Run: headless pygame with SDL's dummy video driver; simulated clock (each Clock.tick advances the game by its frame time, no real sleeping); random seed 0; keys injected as events and as key.get_pressed() state; no mouse input.
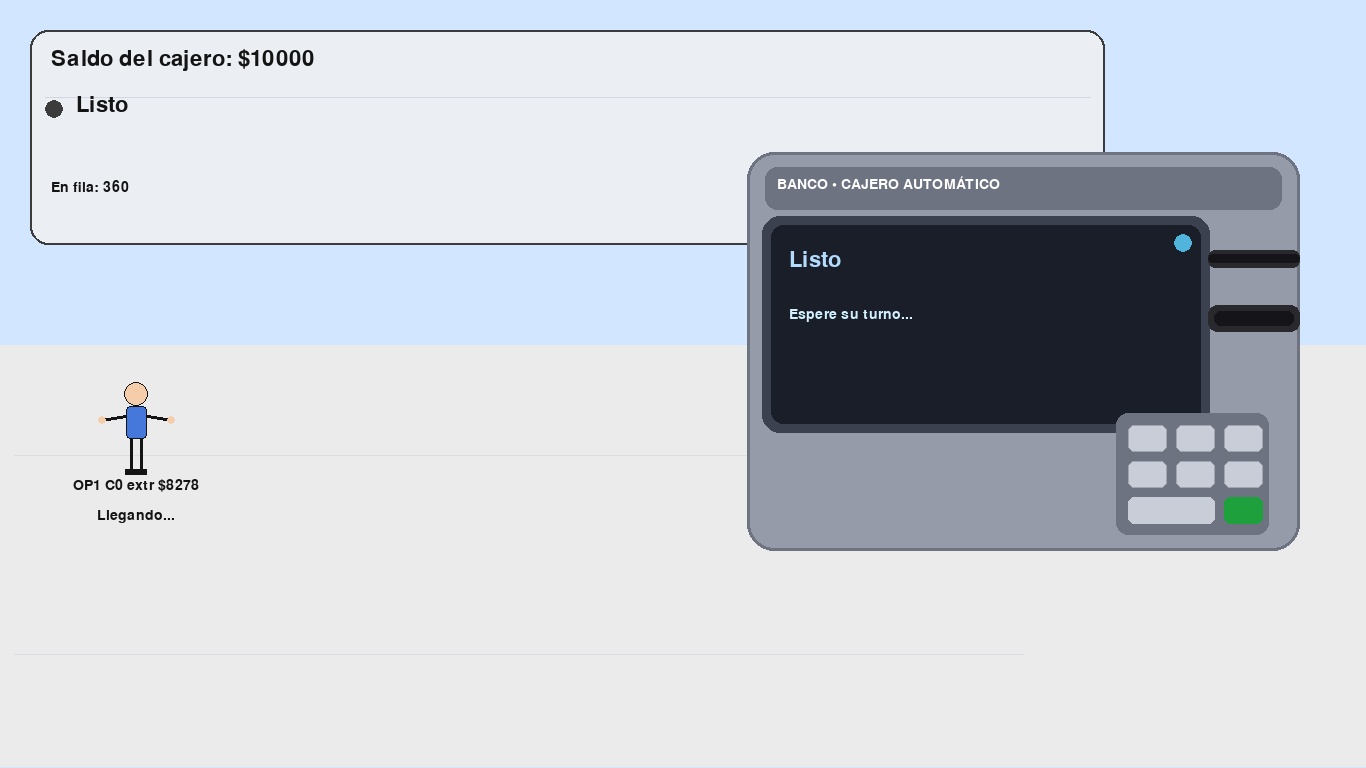
Frame 1 of 4 · flips 1–60 · no input
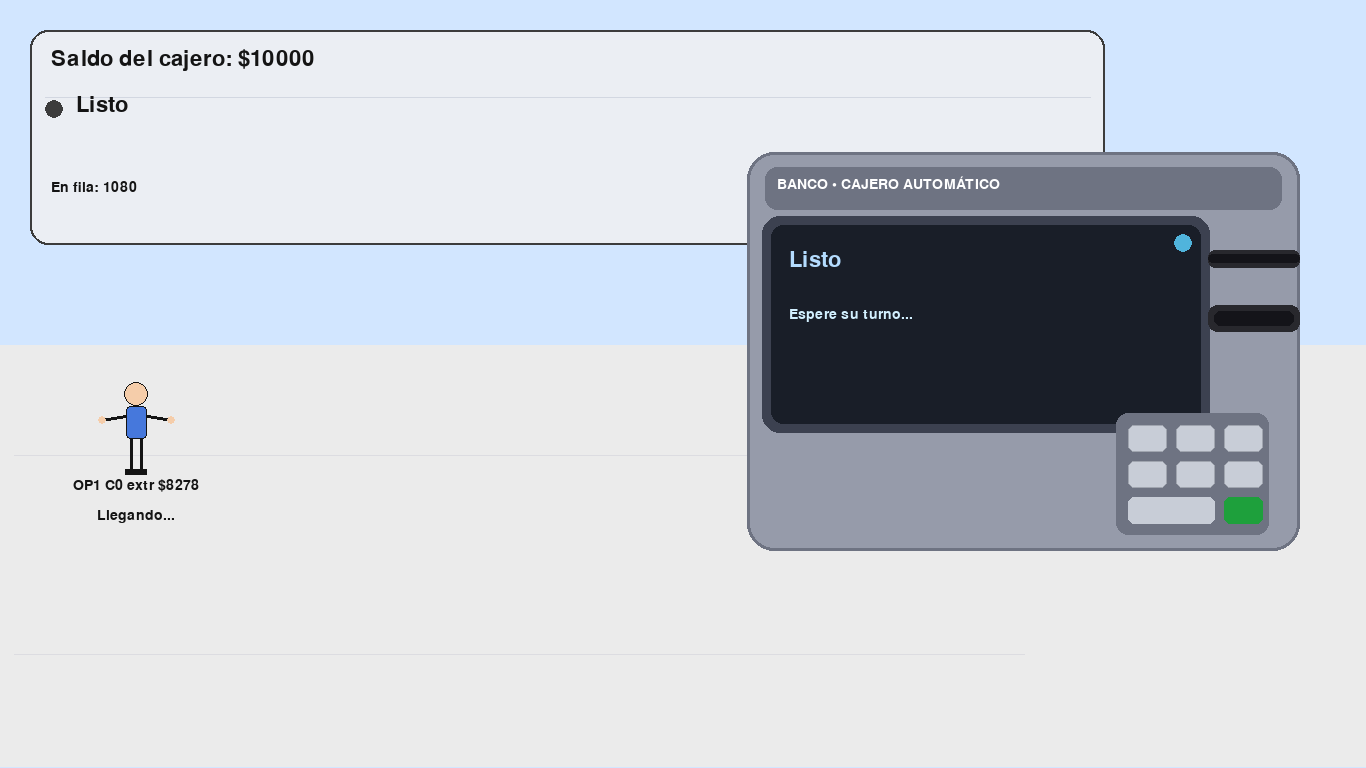
Frame 2 of 4 · flips 61–180 · tapped SPACE, RETURN · held RIGHT (→), D
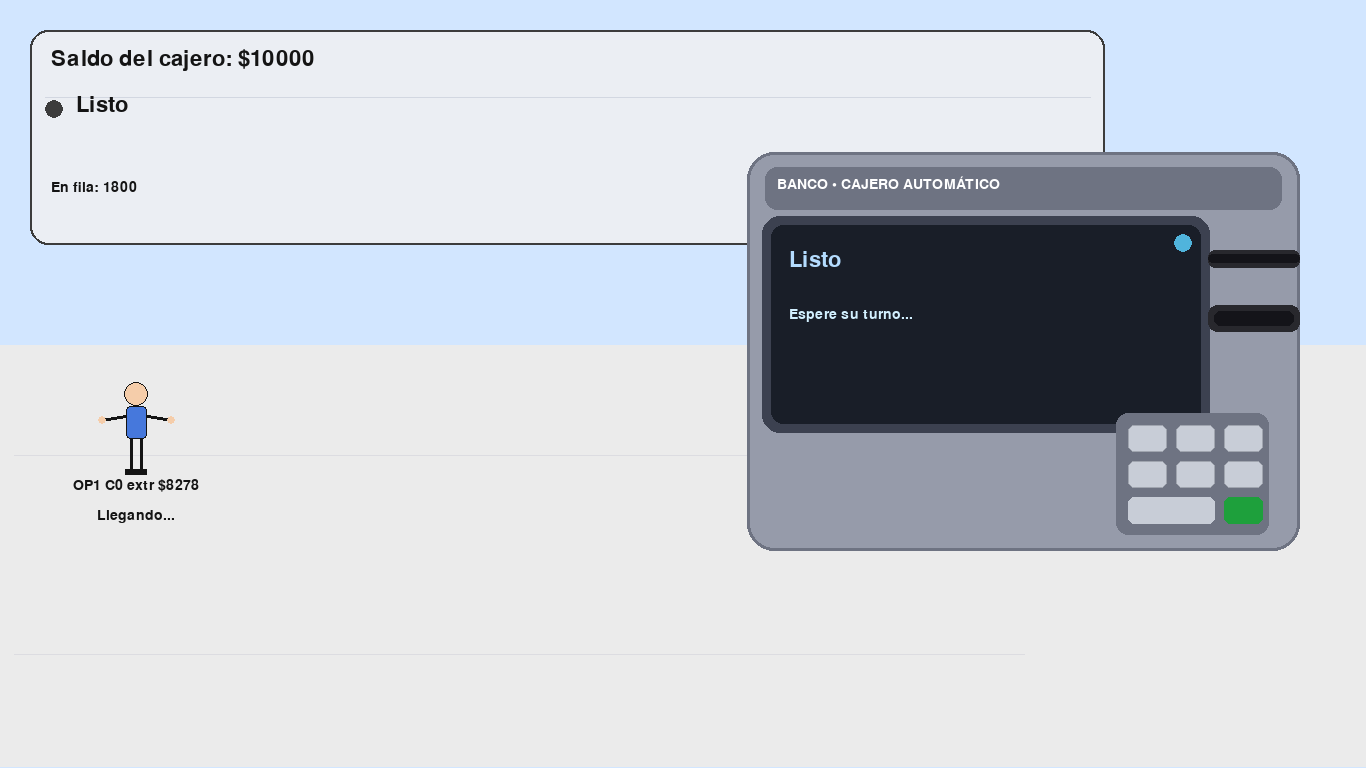
Frame 3 of 4 · flips 181–300 · held DOWN (↓), S
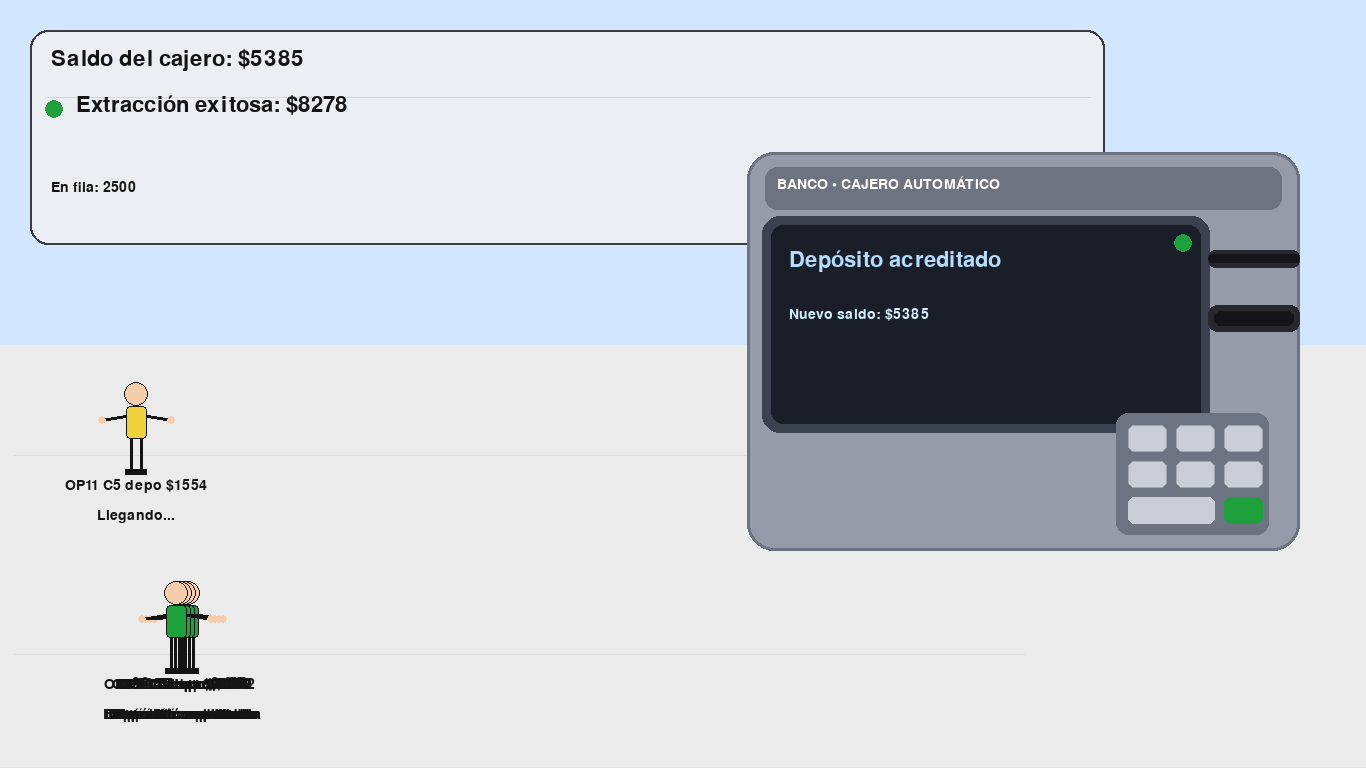
Frame 4 of 4 · flips 301–420 · held LEFT (←), A, UP (↑), W

The pygame program that drew these frames:

import pygame
import threading
import time
import random
from queue import Queue, Empty

# =========================
# PARÁMETROS DE UI/TIMING
# =========================
ANCHO_PANTALLA, ALTO_PANTALLA = 1366, 768
FACTOR_ESCALA = ANCHO_PANTALLA / 800*0.9

# Paleta
BLANCO = (255, 255, 255)
NEGRO = (20, 20, 20)
GRIS = (60, 60, 60)
GRIS_SUAVE = (200, 205, 215)
GRIS_PANEL = (235, 238, 243)
VERDE = (30, 160, 60)
ROJO = (200, 50, 50)
AZUL = (70, 120, 220)
AMARILLO = (240, 210, 60)
ACERO = (150, 155, 170)
ACERO_OSC = (110, 115, 130)

FPS = 60
VEL_PASO = int(3 * FACTOR_ESCALA)  # <- velocidad horizontal
VEL_SUBIDA = max(
	1, int(3 * FACTOR_ESCALA)
)  # <- velocidad vertical para subir/bajar de carril
PAUSA_DECISION = 1.0
DISTANCIA_MIN = int(65 * FACTOR_ESCALA)
EVENTOS_POR_FRAME = 6

# Layout
VENTANILLA_X = int(ANCHO_PANTALLA * 0.75)
VENTANILLA_Y = int(ALTO_PANTALLA * 0.60)
ENTRADA_X = int(ANCHO_PANTALLA * 0.1)
ENTRADA_Y = int(ALTO_PANTALLA * 0.55)

# Carriles: superior (atendiendo/resultado/saliendo) e inferior (entrando/espera)
CARRIL_SUP_Y = ENTRADA_Y
CARRIL_INF_Y = ENTRADA_Y + int(130 * FACTOR_ESCALA)  # espera "debajo"

# =========================
# Buzones (base)
# =========================
NCLIENTES1 = 5
NCLIENTES2 = 5
SALDOINICIAL = 10000
puedoSacar = Queue()
ingresar = Queue()
ok = [Queue() for _ in range(NCLIENTES1 + NCLIENTES2)]
eventos_ui = Queue()
dinero = SALDOINICIAL

# NUEVO: cola unificada para el cajero (FIFO real)
fifo_banco = Queue()

_op_id = 0
_op_id_lock = threading.Lock()


def next_op_id():
	global _op_id
	with _op_id_lock:
		_op_id += 1
		return _op_id


def mux_buzones():
	"""Drena 'puedoSacar' e 'ingresar' y reempaqueta en una cola FIFO única 'fifo_banco'."""
	while True:
		empacados = 0
		try:
			pet = puedoSacar.get(timeout=0.01)
			fifo_banco.put({"canal": "sacar", **pet})
			empacados += 1
		except Empty:
			pass
		try:
			pet = ingresar.get(timeout=0.01)
			fifo_banco.put({"canal": "ingresar", **pet})
			empacados += 1
		except Empty:
			pass
		if empacados == 0:
			time.sleep(0.005)


def cajero():
	global dinero
	while True:
		pet = fifo_banco.get()
		op_id = pet["op_id"]
		cid = pet["id"]
		cant = pet["cantidad"]

		if pet["canal"] == "sacar":
			eventos_ui.put(
				("atendiendo", {"op_id": op_id, "tipo": "extraccion", "cantidad": cant})
			)
			time.sleep(0.35)
			if cant < dinero:
				dinero -= cant
				ok[cid].put({"ok": True, "op_id": op_id})
				eventos_ui.put(
					(
						"resultado",
						{"op_id": op_id, "ok": True, "saldo": dinero, "monto": cant},
					)
				)
			else:
				ok[cid].put({"ok": False, "op_id": op_id})
				eventos_ui.put(
					(
						"resultado",
						{"op_id": op_id, "ok": False, "saldo": dinero, "monto": cant},
					)
				)
			time.sleep(PAUSA_DECISION)

		else:  # depósito
			eventos_ui.put(
				("atendiendo", {"op_id": op_id, "tipo": "deposito", "cantidad": cant})
			)
			time.sleep(0.35)
			dinero += cant
			eventos_ui.put(
				("deposito_ok", {"op_id": op_id, "saldo": dinero, "monto": cant})
			)
			time.sleep(PAUSA_DECISION)


def cliente1(cid):
	while True:
		cant = random.randint(5123, 10000)
		op_id = next_op_id()
		eventos_ui.put(
			(
				"nueva_operacion",
				{
					"op_id": op_id,
					"cliente": cid,
					"tipo": "extraccion",
					"cantidad": cant,
				},
			)
		)
		puedoSacar.put({"id": cid, "cantidad": cant, "op_id": op_id})
		_resp = ok[cid].get()
		time.sleep(random.uniform(2.5, 4.0))


def cliente2(cid):
	while True:
		cant = random.randint(1, 10000)
		op_id = next_op_id()
		eventos_ui.put(
			(
				"nueva_operacion",
				{"op_id": op_id, "cliente": cid, "tipo": "deposito", "cantidad": cant},
			)
		)
		ingresar.put({"id": cid, "cantidad": cant, "op_id": op_id})
		time.sleep(random.uniform(2.2, 3.6))


# =========================
# Visualización
# =========================
class OperacionSprite:
	def __init__(self, op_id, cliente, tipo, cantidad):
		self.op_id = op_id
		self.cliente = cliente
		self.tipo = tipo
		self.cantidad = cantidad
		self.color = AZUL if tipo == "extraccion" else AMARILLO
		self.w = int(36 * FACTOR_ESCALA)
		self.h = int(36 * FACTOR_ESCALA)
		self.x = ENTRADA_X
		self.y = CARRIL_SUP_Y
		self.estado = "entrando"
		self.texto_estado = "Llegando..."
		self._timer = 0.0
		self.resultado_ok = None

	def target_y(self):
		# Los "esperando" se quedan debajo; los atendidos/resultado/saliendo van arriba
		if self.estado in ("entrando", "espera"):
			return CARRIL_SUP_Y
		else:  # atendiendo, resultado, saliendo
			return CARRIL_INF_Y

	def update(self, dt_ms, anterior):
		# Mantener distancia mínima respecto al de adelante (en el mismo carril visual)
		puede_avanzar = True
		if anterior:
			if anterior.x - self.x < DISTANCIA_MIN:
				puede_avanzar = False

		# Movimiento vertical suave hacia su carril objetivo
		ty = self.target_y()
		if self.y < ty:
			self.y = min(ty, self.y + VEL_SUBIDA)
		elif self.y > ty:
			self.y = max(ty, self.y - VEL_SUBIDA)

		# Lógica horizontal
		if self.estado == "entrando":
			self.x = ENTRADA_X

		elif self.estado == "atendiendo":
			# leve vibración
			self.y = self.target_y() + (int(time.time() * 8) % 4) - 2

		elif self.estado == "resultado":
			self._timer += dt_ms / 1000.0
			if self._timer > 0.8:
				self.estado = "saliendo"

		elif self.estado == "saliendo":
			self.x += VEL_PASO
			if self.x > ANCHO_PANTALLA + 200:
				self.estado = "fin"

	def draw(self, surf, font):
		# Dibujar la "persona" que representa la operación (cabeza, torso, brazos, piernas)
		cx = int(self.x)
		cy = int(self.y)
		scale = FACTOR_ESCALA

		# Tamaños relativos
		head_r = max(6, int(8 * scale))
		torso_w = max(10, int(14 * scale))
		torso_h = max(18, int(22 * scale))
		arm_len = max(12, int(16 * scale))
		leg_len = max(16, int(20 * scale))

		# Colores
		skin = (245, 205, 170)
		clothe = self.color  # usa el color según tipo (extracción/deposito)
		outline = NEGRO

		# Posiciones
		head_x = cx
		head_y = cy - torso_h // 2 - head_r
		torso_rect = pygame.Rect(
			cx - torso_w // 2, cy - torso_h // 2, torso_w, torso_h
		)

		# Cabeza
		pygame.draw.circle(surf, skin, (head_x, head_y), head_r)
		pygame.draw.circle(surf, outline, (head_x, head_y), head_r, width=1)

		# Torso (ropa)
		pygame.draw.rect(surf, clothe, torso_rect, border_radius=max(2, int(3 * scale)))
		pygame.draw.rect(surf, outline, torso_rect, width=1, border_radius=max(2, int(3 * scale)))

		# Brazos (líneas)
		arm_y = cy - int(torso_h * 0.2)
		pygame.draw.line(surf, outline, (torso_rect.left, arm_y), (torso_rect.left - arm_len, arm_y + int(arm_len * 0.2)), width=max(2, int(2 * scale)))
		pygame.draw.line(surf, outline, (torso_rect.right, arm_y), (torso_rect.right + arm_len, arm_y + int(arm_len * 0.2)), width=max(2, int(2 * scale)))
		# Manos (pequeños círculos)
		pygame.draw.circle(surf, skin, (torso_rect.left - arm_len, arm_y + int(arm_len * 0.2)), max(3, int(3 * scale)))
		pygame.draw.circle(surf, skin, (torso_rect.right + arm_len, arm_y + int(arm_len * 0.2)), max(3, int(3 * scale)))

		# Piernas
		leg_x_offset = int(torso_w * 0.28)
		pygame.draw.line(surf, outline, (cx - leg_x_offset, torso_rect.bottom), (cx - leg_x_offset, torso_rect.bottom + leg_len), width=max(2, int(2 * scale)))
		pygame.draw.line(surf, outline, (cx + leg_x_offset, torso_rect.bottom), (cx + leg_x_offset, torso_rect.bottom + leg_len), width=max(2, int(2 * scale)))
		# Pies
		pygame.draw.rect(surf, outline, pygame.Rect(cx - leg_x_offset - max(4, int(4 * scale)), torso_rect.bottom + leg_len, max(8, int(8 * scale)), max(4, int(4 * scale))))
		pygame.draw.rect(surf, outline, pygame.Rect(cx + leg_x_offset - max(4, int(4 * scale)), torso_rect.bottom + leg_len, max(8, int(8 * scale)), max(4, int(4 * scale))))

		# Texto de la operación (debajo de la persona)
		text_s = font.render(f"OP{self.op_id} C{self.cliente} {self.tipo[:4]} ${self.cantidad}", True, NEGRO)
		surf.blit(text_s, (cx - text_s.get_width() // 2, torso_rect.bottom + leg_len + int(6 * scale)))

		# Estado (más abajo)
		est = font.render(self.texto_estado, True, NEGRO)
		surf.blit(est, (cx - est.get_width() // 2, torso_rect.bottom + leg_len + int(26 * scale)))

	def on_atendiendo(self):
		self.estado = "atendiendo"
		self.texto_estado = "Atendiendo..."  # el carril cambia en update()

	def on_resultado(self, ok):
		self.estado = "resultado"
		self.resultado_ok = ok
		self._timer = 0.0
		if ok:
			self.texto_estado = "Extracción aprobada"
			self.color = VERDE
		else:
			self.texto_estado = "Extracción rechazada"
			self.color = ROJO

	def on_deposito_ok(self):
		self.estado = "resultado"
		self.resultado_ok = True
		self._timer = 0.0
		self.texto_estado = "Depósito acreditado"
		self.color = VERDE


def dibujar_fondo(screen, font):
	screen.fill((210, 230, 255))
	pygame.draw.rect(
		screen,
		(235, 235, 235),
		(0, int(ALTO_PANTALLA * 0.45), ANCHO_PANTALLA, int(ALTO_PANTALLA * 0.55)),
	)
	# referencias de carriles
	pygame.draw.line(
		screen,
		(220, 220, 225),
		(ENTRADA_X - int(80 * FACTOR_ESCALA), CARRIL_SUP_Y + int(22 * FACTOR_ESCALA)),
		(VENTANILLA_X, CARRIL_SUP_Y + int(22 * FACTOR_ESCALA)),
	)
	pygame.draw.line(
		screen,
		(220, 220, 225),
		(ENTRADA_X - int(80 * FACTOR_ESCALA), CARRIL_INF_Y + int(22 * FACTOR_ESCALA)),
		(VENTANILLA_X, CARRIL_INF_Y + int(22 * FACTOR_ESCALA)),
	)


def draw_atm(screen, font, font_big, atm_state):
	cuerpo = pygame.Rect(
		int(VENTANILLA_X - 180 * FACTOR_ESCALA),
		int(VENTANILLA_Y - 200 * FACTOR_ESCALA),
		int(360 * FACTOR_ESCALA),
		int(260 * FACTOR_ESCALA),
	)
	pygame.draw.rect(screen, ACERO, cuerpo, border_radius=int(18 * FACTOR_ESCALA))
	pygame.draw.rect(
		screen, ACERO_OSC, cuerpo, width=3, border_radius=int(18 * FACTOR_ESCALA)
	)
	header = pygame.Rect(
		cuerpo.x + int(12 * FACTOR_ESCALA),
		cuerpo.y + int(10 * FACTOR_ESCALA),
		cuerpo.width - int(24 * FACTOR_ESCALA),
		int(28 * FACTOR_ESCALA),
	)
	pygame.draw.rect(screen, ACERO_OSC, header, border_radius=int(8 * FACTOR_ESCALA))
	label = font.render("BANCO • CAJERO AUTOMÁTICO", True, BLANCO)
	screen.blit(
		label, (header.x + int(8 * FACTOR_ESCALA), header.y + int(6 * FACTOR_ESCALA))
	)
	screen_rect = pygame.Rect(
		cuerpo.x + int(16 * FACTOR_ESCALA),
		cuerpo.y + int(48 * FACTOR_ESCALA),
		int(280 * FACTOR_ESCALA),
		int(130 * FACTOR_ESCALA),
	)
	bisel = pygame.Rect(
		screen_rect.x - int(6 * FACTOR_ESCALA),
		screen_rect.y - int(6 * FACTOR_ESCALA),
		screen_rect.width + int(12 * FACTOR_ESCALA),
		screen_rect.height + int(12 * FACTOR_ESCALA),
	)
	pygame.draw.rect(screen, (60, 65, 80), bisel, border_radius=int(12 * FACTOR_ESCALA))
	pygame.draw.rect(
		screen, (25, 30, 40), screen_rect, border_radius=int(8 * FACTOR_ESCALA)
	)
	t1 = font_big.render(atm_state["line1"], True, (180, 220, 255))
	t2 = font.render(atm_state["line2"], True, (210, 240, 255))
	screen.blit(
		t1,
		(
			screen_rect.x + int(12 * FACTOR_ESCALA),
			screen_rect.y + int(16 * FACTOR_ESCALA),
		),
	)
	screen.blit(
		t2,
		(
			screen_rect.x + int(12 * FACTOR_ESCALA),
			screen_rect.y + int(54 * FACTOR_ESCALA),
		),
	)
	led_color = atm_state["color"]
	pygame.draw.circle(
		screen,
		led_color,
		(
			screen_rect.right - int(12 * FACTOR_ESCALA),
			screen_rect.y + int(12 * FACTOR_ESCALA),
		),
		int(6 * FACTOR_ESCALA),
	)
	tarjeta = pygame.Rect(
		cuerpo.right - int(60 * FACTOR_ESCALA),
		cuerpo.y + int(64 * FACTOR_ESCALA),
		int(60 * FACTOR_ESCALA),
		int(12 * FACTOR_ESCALA),
	)
	pygame.draw.rect(
		screen, (40, 40, 45), tarjeta, border_radius=int(5 * FACTOR_ESCALA)
	)
	pygame.draw.rect(
		screen,
		(20, 20, 25),
		tarjeta.inflate(0, -int(6 * FACTOR_ESCALA)),
		border_radius=int(3 * FACTOR_ESCALA),
	)
	billetes = pygame.Rect(
		cuerpo.right - int(60 * FACTOR_ESCALA),
		cuerpo.y + int(100 * FACTOR_ESCALA),
		int(60 * FACTOR_ESCALA),
		int(18 * FACTOR_ESCALA),
	)
	pygame.draw.rect(
		screen, (40, 40, 45), billetes, border_radius=int(6 * FACTOR_ESCALA)
	)
	pygame.draw.rect(
		screen,
		(20, 20, 25),
		billetes.inflate(-int(8 * FACTOR_ESCALA), -int(8 * FACTOR_ESCALA)),
		border_radius=int(4 * FACTOR_ESCALA),
	)
	key_w = int(26 * FACTOR_ESCALA)
	key_h = int(18 * FACTOR_ESCALA)
	gap = int(6 * FACTOR_ESCALA)
	base = pygame.Rect(
		cuerpo.right - int(120 * FACTOR_ESCALA),
		cuerpo.bottom - int(90 * FACTOR_ESCALA),
		int(100 * FACTOR_ESCALA),
		int(80 * FACTOR_ESCALA),
	)
	pygame.draw.rect(screen, ACERO_OSC, base, border_radius=int(8 * FACTOR_ESCALA))
	for r in range(3):
		for c in range(3):
			key = pygame.Rect(
				base.x + int(8 * FACTOR_ESCALA) + c * (key_w + gap),
				base.y + int(8 * FACTOR_ESCALA) + r * (key_h + gap),
				key_w,
				key_h,
			)
			if c == 2 and r == 2:
				pygame.draw.rect(
					screen, VERDE, key, border_radius=int(4 * FACTOR_ESCALA)
				)
				pygame.draw.rect(
					screen,
					VERDE,
					key,
					width=1,
					border_radius=int(4 * FACTOR_ESCALA),
				)
			elif c == 0 and r == 2:
				key0 = pygame.Rect(
					base.x + int(8 * FACTOR_ESCALA) + c * (key_w + gap),
					base.y + int(8 * FACTOR_ESCALA) + r * (key_h + gap),
					key_w * 2 + gap,
					key_h,
				)
				pygame.draw.rect(
					screen, GRIS_SUAVE, key0, border_radius=int(4 * FACTOR_ESCALA)
				)
				pygame.draw.rect(
					screen,
					GRIS_SUAVE,
					key0,
					width=1,
					border_radius=int(4 * FACTOR_ESCALA),
				)
			elif c == 1 and r == 2:
				continue  # ya dibujado como parte del "0"
			else:
				pygame.draw.rect(
					screen, GRIS_SUAVE, key, border_radius=int(4 * FACTOR_ESCALA)
				)
				pygame.draw.rect(
					screen,
					(160, 165, 175),
					key,
					width=1,
					border_radius=int(4 * FACTOR_ESCALA),
				)


def main():
	pygame.init()
	screen = pygame.display.set_mode((ANCHO_PANTALLA, ALTO_PANTALLA))
	pygame.display.set_caption(
		"Cajero – Cola en carril inferior, atención en carril superior"
	)
	clock = pygame.time.Clock()
	font = pygame.font.SysFont(
		"Consolas, monospace", int(14 * FACTOR_ESCALA)
	) or pygame.font.Font(None, int(14 * FACTOR_ESCALA))
	font_big = pygame.font.SysFont(
		"Consolas, monospace", int(22 * FACTOR_ESCALA)
	) or pygame.font.Font(None, int(22 * FACTOR_ESCALA))

	# Hilos (daemon)
	threading.Thread(target=mux_buzones, daemon=True).start()
	threading.Thread(target=cajero, daemon=True).start()
	for i in range(NCLIENTES1):
		threading.Thread(target=cliente1, args=(i,), daemon=True).start()
	for i in range(NCLIENTES2):
		threading.Thread(target=cliente2, args=(NCLIENTES1 + i,), daemon=True).start()

	operaciones = []
	saldo_visto = SALDOINICIAL

	BANNER_TTL = 1.2
	banner_text = "Listo"
	banner_color = GRIS
	banner_until = 0.0

	atm_state = {
		"line1": "Listo",
		"line2": "Espere su turno...",
		"color": (80, 180, 220),
	}

	running = True
	while running:
		dt = clock.tick(FPS)
		now = time.time()

		for e in pygame.event.get():
			if e.type == pygame.QUIT:
				running = False
			elif e.type == pygame.KEYDOWN and e.key == pygame.K_ESCAPE:
				running = False

		for _ in range(EVENTOS_POR_FRAME):
			if eventos_ui.empty():
				break
			tipo, data = eventos_ui.get()
			if tipo == "nueva_operacion":
				operaciones.append(
					OperacionSprite(
						data["op_id"], data["cliente"], data["tipo"], data["cantidad"]
					)
				)
			elif tipo == "atendiendo":
				op = next((o for o in operaciones if o.op_id == data["op_id"]), None)
				if op:
					op.on_atendiendo()
				if data["tipo"] == "extraccion":
					atm_state["line1"] = "Procesando extracción"
					atm_state["line2"] = f"Monto: ${data['cantidad']}"
					atm_state["color"] = AZUL
				else:
					atm_state["line1"] = "Procesando depósito"
					atm_state["line2"] = f"Monto: ${data['cantidad']}"
					atm_state["color"] = AMARILLO
			elif tipo == "resultado":
				op = next((o for o in operaciones if o.op_id == data["op_id"]), None)
				if op:
					op.on_resultado(data.get("ok", False))
					saldo_visto = data.get("saldo", saldo_visto)
					if now >= banner_until:
						if data.get("ok", False):
							banner_text = f"Extracción exitosa: ${data.get('monto',0)}"
							banner_color = VERDE
							atm_state["line1"] = "Retire su dinero"
							atm_state["color"] = VERDE
						else:
							banner_text = (
								f"Extracción rechazada: ${data.get('monto',0)}"
							)
							banner_color = ROJO
							atm_state["line1"] = "Operación rechazada"
							atm_state["color"] = ROJO
						atm_state["line2"] = f"Saldo: ${saldo_visto}"
						banner_until = now + BANNER_TTL
			elif tipo == "deposito_ok":
				op = next((o for o in operaciones if o.op_id == data["op_id"]), None)
				if op:
					op.on_deposito_ok()
					saldo_visto = data.get("saldo", saldo_visto)
					if now >= banner_until:
						banner_text = f"Depósito: ${data.get('monto',0)}"
						banner_color = VERDE
						banner_until = now + BANNER_TTL
					atm_state["line1"] = "Depósito acreditado"
					atm_state["line2"] = f"Nuevo saldo: ${saldo_visto}"
					atm_state["color"] = VERDE

		# Update con separación: cada sprite ve al anterior (en su orden de creación)
		anterior = None
		for op in operaciones:
			op.update(dt, anterior)
			if op.estado != "fin":
				anterior = op
		operaciones = [op for op in operaciones if op.estado != "fin"]

		# Dibujo
		dibujar_fondo(screen, font)

		# Panel (saldo + mensaje)
		panel = pygame.Rect(
			int(20 * FACTOR_ESCALA),
			int(20 * FACTOR_ESCALA),
			int(700 * FACTOR_ESCALA),
			int(140 * FACTOR_ESCALA),
		)
		pygame.draw.rect(
			screen, GRIS_PANEL, panel, border_radius=int(12 * FACTOR_ESCALA)
		)
		pygame.draw.rect(
			screen, GRIS, panel, width=2, border_radius=int(12 * FACTOR_ESCALA)
		)
		screen.blit(
			font_big.render(f"Saldo del cajero: ${saldo_visto}", True, NEGRO),
			(panel.x + int(14 * FACTOR_ESCALA), panel.y + int(12 * FACTOR_ESCALA)),
		)
		estado_y = panel.y + int(52 * FACTOR_ESCALA)
		pygame.draw.line(
			screen,
			(210, 215, 225),
			(panel.x + int(10 * FACTOR_ESCALA), estado_y - int(8 * FACTOR_ESCALA)),
			(
				panel.x + panel.width - int(10 * FACTOR_ESCALA),
				estado_y - int(8 * FACTOR_ESCALA),
			),
			width=1,
		)
		pygame.draw.circle(
			screen,
			(banner_color),
			(panel.x + int(16 * FACTOR_ESCALA), estado_y),
			int(6 * FACTOR_ESCALA),
		)
		estado_text = font_big.render(banner_text, True, NEGRO)
		screen.blit(
			estado_text,
			(panel.x + int(30 * FACTOR_ESCALA), estado_y - int(10 * FACTOR_ESCALA)),
		)
		screen.blit(
			font.render(f"En fila: {len(operaciones)}", True, NEGRO),
			(panel.x + int(14 * FACTOR_ESCALA), panel.y + int(98 * FACTOR_ESCALA)),
		)

		# ATM
		draw_atm(screen, font, font_big, atm_state)

		# Z-ORDER: cola (debajo) primero; atención (encima) después
		estados_debajo = ("entrando", "espera")
		estados_encima = ("atendiendo", "resultado", "saliendo")
		for op in operaciones:
			if op.estado in estados_debajo:
				op.draw(screen, font)
				break
		for op in operaciones:
			if op.estado in estados_encima:
				op.draw(screen, font)

		pygame.display.flip()

	pygame.quit()


if __name__ == "__main__":
	main()
